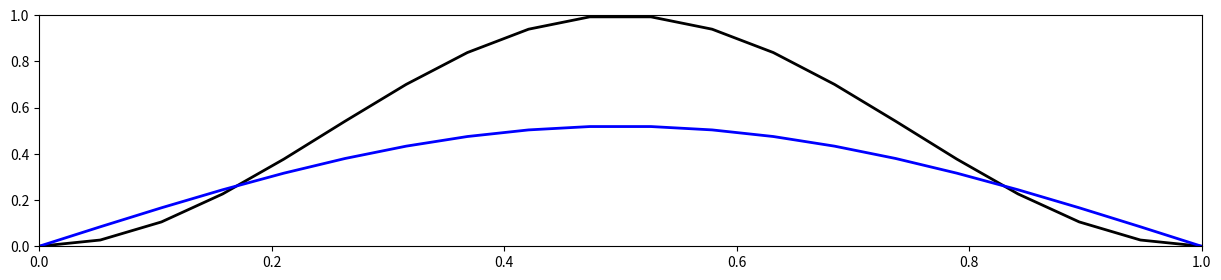

Write Python code to recreate this figure.
import numpy as np
import scipy as sp
import matplotlib as mpl
import matplotlib.pyplot as plt

def calc_params( nx,nt,alpha,length,tmax ):
    '''
    Compute mesh spacing and time step.
    nx - number of grid points in x
    nt - number of time steps in t
    alpha - thermal diffusivity
    length - of bar, m
    tmax - maximum time value, s
    '''
    dx = length / (nx-1)  # m
    dt = tmax / (nt-1)    # s
    return (dx, dt)

def create_arrays( nx,nt,length,tmax ):
    '''
    Create arrays to save data in process.
    nx - number of grid points in x
    nt - number of time steps in t
    length - of bar, m
    tmax - maximum time value, s
    '''
    x = np.linspace(0, length+1e-15, nx)  # m
    t = np.linspace(0, tmax+1e-15, nt)    # s
    u = np.zeros( [nx,nt] )               # deg C
    return ( x,t,u )

def set_ic( u,x,length ):
    '''
    Set initial and boundary conditions.
    u - heat values in grid of x and t, deg C
    x - grid of x values
    length - of bar, m
    '''
    u[:, 0] = np.sin(np.pi*x/length)**2   # deg C
    #boundaries are implicitly set by this initial condition
    return u

def plot_results( u,x ):
    '''
    Plot the results (initial and final conditions).
    u - heat values in grid of x and t, deg C
    x - grid of x values
    '''
    mpl.rcParams['figure.figsize']=[15,3]
    plt.plot(x, u[:,0], 'k-', lw=2)
    plt.plot(x, u[:,-1],  'b-', lw=2)
    
    plt.ylim((0,1))
    plt.xlim((0,1))
    plt.show()

def gen_matrix( nx,alpha,dt,dx ):
    r  = alpha * dt / (dx*dx)
    s  = 1 - 2*r
    A = np.zeros( ( nx,nx ), dtype=np.float128 )
    i,j = np.indices( A.shape )
    A[ i==j   ] = s
    A[ i==j-1 ] = r
    A[ i==j+1 ] = r
    A[ 0,0 ]    = 1
    A[ 0,1 ]    = 0
    A[ 1,0 ]    = 0
    A[ nx-1,nx-1 ] = 1
    A[ nx-1,nx-2 ] = 0
    A[ nx-2,nx-1 ] = 0
    return A

def main():
    # Set default values for simulation parameters.
    nt = 100      # number of time steps in t
    nx = 20       # number of grid points in x
    alpha = 0.1   # thermal diffusivity
    length = 1.0  # length of bar, m
    tmax = 0.5    # maximum time value, s
    
    # Set up grid and system of equations.
    dx,dt = calc_params( nx,nt,alpha,length,tmax )
    x,t,u = create_arrays( nx,nt,length,tmax )
    u = set_ic( u,x,length )
    A = gen_matrix( nx,alpha,dt,dx )

    # Loop through each time step.
    for n in range( 1,nt ):
        u[ :,n ] = A.dot( u[ :,n-1 ] )

    # Plot results of initial and final temperature.
    plot_results( u,x )

if __name__=='__main__':
    main()
